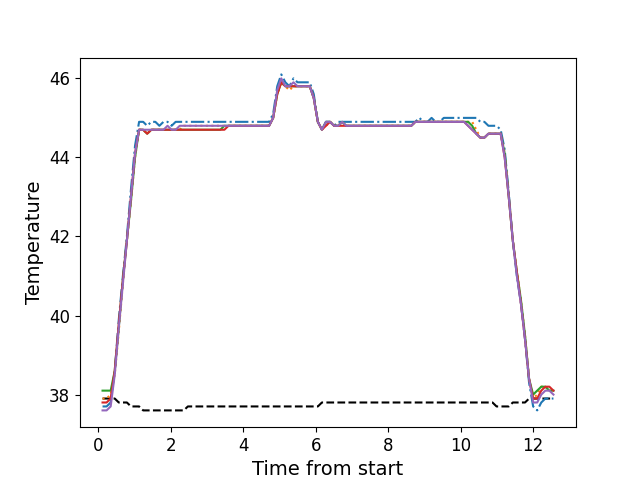

The data file committed next to this chart (first rows):
, times, neutral, z1, z2, z3, z4, z5
0, 0.1176, 37.9, 37.7, 37.9, 38.1, 37.8, 37.6
1, 0.2292, 37.9, 37.7, 37.9, 38.1, 37.8, 37.6
2, 0.3419, 37.9, 37.8, 38.0, 38.1, 37.9, 37.7
3, 0.4535, 37.9, 38.6, 38.5, 38.6, 38.6, 38.5
4, 0.5657, 37.8, 39.9, 39.6, 39.7, 39.8, 39.7
5, 0.6783, 37.8, 41.0, 40.8, 40.9, 40.9, 40.8
6, 0.7893, 37.8, 42.0, 41.9, 41.9, 41.9, 41.9
7, 0.9019, 37.7, 43.2, 42.9, 42.9, 43.0, 43.0
8, 1.015, 37.7, 44.3, 44.0, 44.0, 44.1, 44.1
9, 1.126, 37.7, 44.9, 44.7, 44.7, 44.7, 44.7
10, 1.238, 37.6, 44.9, 44.7, 44.7, 44.7, 44.7
11, 1.349, 37.6, 44.8, 44.6, 44.6, 44.6, 44.7
12, 1.463, 37.6, 44.9, 44.7, 44.7, 44.7, 44.7
13, 1.575, 37.6, 44.9, 44.7, 44.7, 44.7, 44.7
14, 1.686, 37.6, 44.8, 44.7, 44.7, 44.7, 44.7
15, 1.799, 37.6, 44.9, 44.7, 44.7, 44.7, 44.7
16, 1.91, 37.6, 44.9, 44.7, 44.7, 44.7, 44.8
17, 2.023, 37.6, 44.8, 44.7, 44.7, 44.7, 44.7
18, 2.135, 37.6, 44.9, 44.7, 44.7, 44.7, 44.7
19, 2.247, 37.6, 44.9, 44.7, 44.7, 44.7, 44.8
20, 2.359, 37.6, 44.9, 44.8, 44.7, 44.7, 44.8
21, 2.472, 37.7, 44.9, 44.8, 44.7, 44.7, 44.8
22, 2.583, 37.7, 44.9, 44.8, 44.7, 44.7, 44.8
23, 2.695, 37.7, 44.9, 44.8, 44.7, 44.7, 44.8
24, 2.808, 37.7, 44.9, 44.8, 44.7, 44.7, 44.8
25, 2.919, 37.7, 44.9, 44.8, 44.7, 44.7, 44.8
26, 3.032, 37.7, 44.9, 44.8, 44.7, 44.7, 44.8
27, 3.143, 37.7, 44.9, 44.8, 44.7, 44.7, 44.8
28, 3.255, 37.7, 44.9, 44.8, 44.7, 44.7, 44.8
29, 3.367, 37.7, 44.9, 44.8, 44.7, 44.7, 44.8
30, 3.479, 37.7, 44.9, 44.8, 44.8, 44.7, 44.8
31, 3.592, 37.7, 44.9, 44.8, 44.8, 44.8, 44.8
32, 3.704, 37.7, 44.9, 44.8, 44.8, 44.8, 44.8
33, 3.816, 37.7, 44.9, 44.8, 44.8, 44.8, 44.8
34, 3.928, 37.7, 44.9, 44.8, 44.8, 44.8, 44.8
35, 4.04, 37.7, 44.9, 44.8, 44.8, 44.8, 44.8
36, 4.152, 37.7, 44.9, 44.8, 44.8, 44.8, 44.8
37, 4.264, 37.7, 44.9, 44.8, 44.8, 44.8, 44.8
38, 4.376, 37.7, 44.9, 44.8, 44.8, 44.8, 44.8
39, 4.489, 37.7, 44.9, 44.8, 44.8, 44.8, 44.8
40, 4.601, 37.7, 44.9, 44.8, 44.8, 44.8, 44.8
41, 4.713, 37.7, 44.9, 44.8, 44.8, 44.8, 44.8
42, 4.824, 37.7, 45.1, 45.0, 45.0, 45.0, 45.0
43, 4.937, 37.7, 45.8, 45.6, 45.6, 45.6, 45.7
44, 5.048, 37.7, 46.1, 45.9, 45.9, 45.9, 46.0
45, 5.161, 37.7, 45.9, 45.8, 45.8, 45.8, 45.8
46, 5.273, 37.7, 45.8, 45.7, 45.8, 45.8, 45.8
47, 5.385, 37.7, 46.0, 45.8, 45.8, 45.8, 45.9
48, 5.497, 37.7, 45.9, 45.8, 45.8, 45.8, 45.8
49, 5.609, 37.7, 45.9, 45.8, 45.8, 45.8, 45.8
50, 5.721, 37.7, 45.9, 45.8, 45.8, 45.8, 45.8
51, 5.834, 37.7, 45.9, 45.8, 45.8, 45.8, 45.8
52, 5.945, 37.7, 45.6, 45.5, 45.5, 45.5, 45.5
53, 6.058, 37.7, 44.9, 44.9, 44.9, 44.9, 44.9
54, 6.169, 37.8, 44.7, 44.7, 44.7, 44.7, 44.7
55, 6.282, 37.8, 44.9, 44.8, 44.9, 44.8, 44.9
56, 6.394, 37.8, 44.9, 44.9, 44.9, 44.9, 44.9
57, 6.506, 37.8, 44.8, 44.8, 44.8, 44.8, 44.8
58, 6.618, 37.8, 44.9, 44.8, 44.8, 44.8, 44.8
59, 6.729, 37.8, 44.9, 44.9, 44.9, 44.8, 44.9
... 52 more rows
